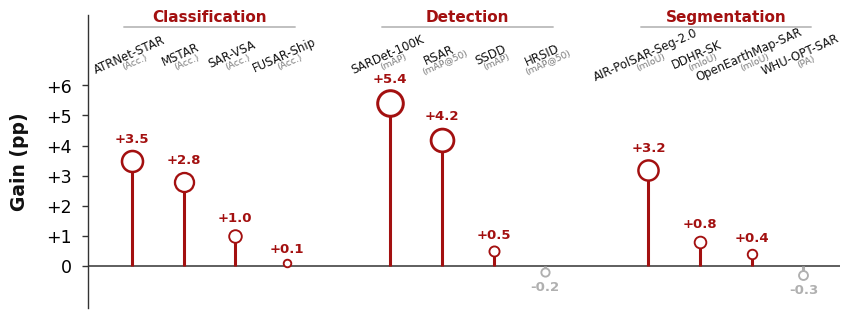

Python code for this plot: (Note: this script raises an exception after producing the figure.)
# -*- coding: utf-8 -*-
"""
Single wide horizontal lollipop chart
Style: clean publication-quality scientific figure
"""

import math
from typing import Tuple

import matplotlib.pyplot as plt
import numpy as np

# =========================
# Global style
# =========================
plt.rcParams.update({
    "font.family": "DejaVu Sans",   # 如果本机有 Times New Roman 可改成它
    "font.size": 12.0,
    "axes.unicode_minus": False,
})
plt.rcParams["font.family"] = "Times New Roman"
# Colors
POS_COLOR = "#A31010"   # dark red
NEG_COLOR = "#B0B0B0"   # gray
AXIS_COLOR = "#333333"
SEP_COLOR = "#BDBDBD"
GROUP_TITLE_COLOR = "#A31010"  # 与正增益一致：Classification / Detection / Segmentation 用红
TEXT_COLOR = "#111111"
SUBTEXT_COLOR = "#7A7A7A"

# 顶部数据集 / 指标字号（各缩小约 1 级）
GROUP_TITLE_FONTSIZE = 11.0
DATASET_NAME_FONTSIZE = 8.4
METRIC_FONTSIZE = 6.7
VALUE_FONTSIZE = 9.5   # 圆旁 +x.x 数字

# 顶部数据集 / 指标：手动旋转坐标 + ax.text，列内居中对齐
DATASET_LABEL_ROTATION = 24   # 顺时针；仍重叠可略加大到 38
LABEL_CENTERS_GAP_PT = 50       # 两行中心间距（points）；越大两行越远

# 圆点 ↔ 数字：用「点(points)」偏移，与 DPI/图尺寸无关，避免小圆却空一大段
# 圆半径(点) = sqrt(s/π)；文字锚点距圆心 = 半径 + CIRCLE_TEXT_PAD_PT
#   · 仍太远 → 减小 CIRCLE_TEXT_PAD_PT（如 2.0）
#   · 仍重叠 → 增大 CIRCLE_TEXT_PAD_PT（如 4.5）
#   · 极小增量(|y|<0.35) 再乘 SMALL_Y_PAD_SCALE 略收紧
CIRCLE_TEXT_PAD_PT = 2.8
SMALL_Y_PAD_SCALE = 0.82
SMALL_Y_THRESH = 0.35

# =========================
# Data
# =========================
groups = {
    "Classification": [
        ("ATRNet-STAR",  "Acc.",   3.5),
        ("MSTAR",        "Acc.",   2.8),
        ("SAR-VSA",      "Acc.",   1.0),
        ("FUSAR-Ship",   "Acc.",   0.1),
    ],
    "Detection": [
        ("SARDet-100K",  "mAP",    5.4),
        ("RSAR",         "mAP@50",    4.2),
        ("SSDD", "mAP", 0.5),
        ("HRSID",        "mAP@50", -0.2),
    ],
    "Segmentation": [
        ("AIR-PolSAR-Seg-2.0", "mIoU", 3.2),
        ("DDHR-SK", "mIoU", 0.8),
        ("OpenEarthMap-SAR", "mIoU", 0.4),
        ("WHU-OPT-SAR", "PA", -0.3),
    ],
}

# =========================
# Layout positions
# =========================
gap = 1.0  # gap between groups
x_positions = []
labels_main = []
labels_sub = []
values = []
group_ranges = {}

x = 0
for gname, items in groups.items():
    start = x
    for name, metric, val in items:
        x_positions.append(x)
        labels_main.append(name)
        labels_sub.append(metric)
        values.append(val)
        x += 1
    end = x - 1
    group_ranges[gname] = (start, end)
    x += gap

x_positions = np.array(x_positions)
values = np.array(values)
abs_values = np.abs(values)

# 散点面积：按 |增量| 线性映射；最小 |Δ|（如 0.1）相对 s_min 先 ×0.5 再 ×0.7（再缩 30%），其余线性映射到 s_max
s_min, s_max = 85, 340
_AREA_MIN_REL_S = 0.5 * 0.7
s_floor = s_min * _AREA_MIN_REL_S
v_abs_min = float(abs_values.min())
v_abs_max = float(abs_values.max())
if v_abs_max - v_abs_min < 1e-9:
    scatter_sizes = np.full(len(values), (s_floor + s_max) / 2.0)
else:
    scatter_sizes = s_floor + (abs_values - v_abs_min) / (v_abs_max - v_abs_min) * (s_max - s_floor)

# 纵向排版：整体上移，与最高数值标注（约 5.85）拉开；任务类型 / 灰线 / 数据集 / 指标逐级拉开
Y_BOTTOM, Y_TOP = -1.4, 8.35
Y_GROUP_TITLE = 7.82 + 0.7
Y_GROUP_RULE = 7.58 + 0.35
Y_DATASET = 7.0 + 0.3
Y_LABEL = Y_DATASET - 0.4   # 两行标签组的几何中心锚点（灰线下方）
LW_SCATTER = 2.15


def _circle_radius_pt(s: float) -> float:
    """matplotlib scatter 的 s 为面积(点²)，半径 = sqrt(s/π)。"""
    return float(np.sqrt(max(float(s), 1.0) / np.pi))


def _value_label_offset_pt(y: float, s: float) -> Tuple[int, int]:
    """相对圆心的 offset points：(0, +dy) 正增益在上，(0, -dy) 负增益在下。"""
    pad = CIRCLE_TEXT_PAD_PT
    if abs(y) < SMALL_Y_THRESH:
        pad *= SMALL_Y_PAD_SCALE
    dy = _circle_radius_pt(s) + pad
    return (0, int(round(dy))) if y >= 0 else (0, int(round(-dy)))


# =========================
# Plot
# =========================
fig, ax = plt.subplots(figsize=(9, 3.8), dpi=600)
fig.patch.set_facecolor("white")
ax.set_facecolor("white")

# Baseline y=0
ax.axhline(0, color=AXIS_COLOR, lw=1.1, zorder=1)

# Lollipop stems + 白色实心圆（彩色描边表示正负；面积随 |增量|）
for x, y, s in zip(x_positions, values, scatter_sizes):
    color = POS_COLOR if y > 0 else NEG_COLOR
    ax.vlines(x, 0, y, color=color, lw=2.2, zorder=2)
    lw = max(1.35, min(LW_SCATTER, 0.9 + 1.4 * (float(s) / s_max)))
    ax.scatter(
        x,
        y,
        s=s,
        facecolors="white",
        edgecolors=color,
        linewidths=lw,
        zorder=3,
    )

# Value annotations：offset points 贴在圆外缘，间距随圆半径自动缩放
for x, y, s in zip(x_positions, values, scatter_sizes):
    color = POS_COLOR if y > 0 else NEG_COLOR
    dx, dy = _value_label_offset_pt(y, s)
    ax.annotate(
        f"{y:+.1f}",
        xy=(x, y),
        xytext=(dx, dy),
        textcoords="offset points",
        ha="center",
        va="bottom" if y >= 0 else "top",
        color=color,
        fontsize=VALUE_FONTSIZE,
        fontweight="bold",
        annotation_clip=False,
    )

# 数据集名与指标：放在各组灰横线下方（不用 x 轴刻度）
ax.set_xticks([])
ax.tick_params(axis="x", length=0, labelbottom=False)

# Y 轴：下界留空；刻度仅 0～+6（不显示 -1）
ax.set_ylim(Y_BOTTOM, Y_TOP)
ax.set_yticks(list(range(0, 7)))
ax.set_yticklabels(["0", "+1", "+2", "+3", "+4", "+5", "+6"])
ax.tick_params(axis="y", length=4, width=1.0, color=AXIS_COLOR, labelsize=12.5, pad=8)

# Gain (pp) 作为 y 轴标签；loc='center' 沿 y 轴垂直居中
ax.set_ylabel(
    "Gain (pp)",
    fontsize=13.5,
    fontweight="bold",
    color=TEXT_COLOR,
    labelpad=12,
    loc="center",
)

# 分组之间不再用竖向虚线分隔（改为顶部分组灰横线）

def draw_group_header(ax, x0: float, x1: float, y_text: float, y_rule: float, text: str) -> None:
    """红色任务类型 + 其下灰横线。"""
    mid = (x0 + x1) / 2
    ax.text(
        mid,
        y_text,
        text,
        ha="center",
        va="top",
        fontsize=GROUP_TITLE_FONTSIZE,
        color=GROUP_TITLE_COLOR,
        fontweight="bold",
        clip_on=False,
    )
    ax.plot(
        [x0, x1],
        [y_rule, y_rule],
        color=SEP_COLOR,
        lw=1.35,
        solid_capstyle="round",
        clip_on=False,
        zorder=2,
    )


def format_metric_bracket(metric: str) -> str:
    m = (metric or "").strip()
    if m.startswith("(") and m.endswith(")"):
        return m
    return f"({m})"


def _rotate_around(x_in: float, y_in: float, cx: float, cy: float, rad: float) -> Tuple[float, float]:
    """绕 (cx, cy) 旋转 rad 弧度。"""
    dx = x_in - cx
    dy = y_in - cy
    cos_t = math.cos(rad)
    sin_t = math.sin(rad)
    return cx + dx * cos_t - dy * sin_t, cy + dx * sin_t + dy * cos_t


def draw_column_labels(ax, x: float, name: str, metric: str) -> None:
    """
    双色标签：数据集名（上）+ 指标（下），绕 (x, Y_LABEL) 旋转，水平居中。
    仅用 ax.text + transData 换算间距，无 offsetbox。
    """
    inv = ax.transData.inverted()
    dy_data = abs(inv.transform((0, LABEL_CENTERS_GAP_PT))[1] - inv.transform((0, 0))[1])

    center_name = (x, Y_LABEL + dy_data / 2)
    center_metric = (x, Y_LABEL - dy_data / 2)

    theta = DATASET_LABEL_ROTATION
    rad = math.radians(theta)
    x_name, y_name = _rotate_around(*center_name, x, Y_LABEL, rad)
    x_metric, y_metric = _rotate_around(*center_metric, x, Y_LABEL, rad)

    ax.text(
        x_name,
        y_name,
        name,
        ha="center",
        va="center",
        rotation=theta,
        rotation_mode="anchor",
        fontsize=DATASET_NAME_FONTSIZE,
        color=TEXT_COLOR,
        clip_on=False,
        zorder=4,
    )
    ax.text(
        x_metric,
        y_metric,
        format_metric_bracket(metric),
        ha="center",
        va="center",
        rotation=theta,
        rotation_mode="anchor",
        fontsize=METRIC_FONTSIZE,
        color=SUBTEXT_COLOR,
        clip_on=False,
        zorder=4,
    )


pad = 0.15
for gname, (start, end) in group_ranges.items():
    draw_group_header(ax, start - pad, end + pad, Y_GROUP_TITLE, Y_GROUP_RULE, gname)

# 灰线下方：倾斜 + 列内居中对齐的数据集名 / 指标
for x, name, metric in zip(x_positions, labels_main, labels_sub):
    draw_column_labels(ax, float(x), name, metric)

# Spines
ax.spines["top"].set_visible(False)
ax.spines["right"].set_visible(False)
ax.spines["bottom"].set_visible(False)
ax.spines["left"].set_color(AXIS_COLOR)
ax.spines["left"].set_linewidth(1.0)

# X limits
ax.set_xlim(-0.85, x_positions.max() + 0.7)

# Optional summary strip (可删)
# summary = "7/9 wins    |    mean gain: +1.9 pp    |    Cls. 4/4    |    Det. 2/4    |    Seg. 1/1"
# ax.text(
#     0.5, -0.22, summary,
#     transform=ax.transAxes,
#     ha="center", va="top",
#     fontsize=10.5, color=TEXT_COLOR
# )

plt.tight_layout(rect=[0.03, 0.06, 0.995, 0.94])

# Save
plt.savefig("./visualize/sar_gain_single_wide_lollipop.png", dpi=300, bbox_inches="tight", facecolor="white")
plt.savefig("./visualize/sar_gain_single_wide_lollipop.pdf", dpi=300, bbox_inches="tight", facecolor="white")

# if plt.get_backend().lower() != "agg":
    # plt.show()
